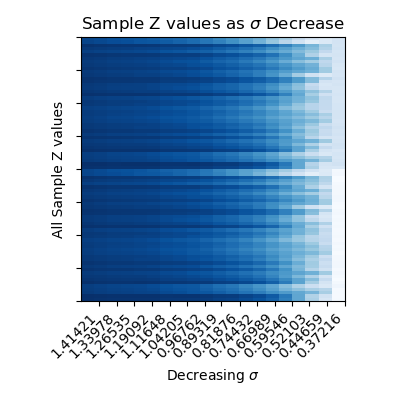

Values plotted in this chart, from the file beside it:
0.90423, 0.88956, 0.86879, 0.85857, 0.84691, 0.82370, 0.79482, 0.77899, 0.75133, 0.71063, 0.64868, 0.59550, 0.53441, 0.48296, 0.40176, 0.33460, 0.23854, 0.15623, 0.11294, 0.15114
0.9163, 0.9018, 0.8873, 0.8783, 0.8554, 0.8479, 0.8257, 0.7972, 0.7656, 0.7241, 0.6786, 0.6206, 0.554, 0.4693, 0.3779, 0.2777, 0.1743, 0.08292, 0.124, 0.1687
0.9852, 0.979, 0.9718, 0.9709, 0.9678, 0.9646, 0.9502, 0.9503, 0.9445, 0.9288, 0.9031, 0.8871, 0.8521, 0.8193, 0.7604, 0.6769, 0.5792, 0.4574, 0.3253, 0.1625
0.9635, 0.9539, 0.944, 0.9402, 0.9308, 0.9255, 0.9092, 0.9003, 0.8845, 0.861, 0.8269, 0.794, 0.7499, 0.701, 0.6283, 0.5571, 0.4846, 0.4235, 0.2962, 0.1715
0.937, 0.9262, 0.9161, 0.9094, 0.9031, 0.8913, 0.8642, 0.8504, 0.8223, 0.8077, 0.7669, 0.7236, 0.6781, 0.6307, 0.5562, 0.4992, 0.433, 0.3666, 0.2449, 0.1556
0.9819, 0.9767, 0.9686, 0.9677, 0.9662, 0.9604, 0.9441, 0.9429, 0.9406, 0.9205, 0.8929, 0.8793, 0.8391, 0.8033, 0.7417, 0.6348, 0.4933, 0.3067, 0.1565, 0.1647
0.9661, 0.957, 0.9471, 0.9436, 0.9358, 0.9298, 0.9134, 0.9066, 0.8925, 0.8701, 0.836, 0.8058, 0.7634, 0.7193, 0.6517, 0.5865, 0.5273, 0.4885, 0.3232, 0.1508
0.9523, 0.945, 0.9325, 0.9287, 0.9235, 0.911, 0.89, 0.8758, 0.868, 0.8319, 0.7945, 0.768, 0.7128, 0.6597, 0.5898, 0.4966, 0.4184, 0.3451, 0.253, 0.166
0.9613, 0.953, 0.9457, 0.9419, 0.9385, 0.9314, 0.9093, 0.9011, 0.8815, 0.8714, 0.8407, 0.8103, 0.7724, 0.7319, 0.6655, 0.6, 0.5303, 0.4743, 0.2799, 0.1442
0.9774, 0.97, 0.9615, 0.9595, 0.955, 0.95, 0.9345, 0.9324, 0.9236, 0.9049, 0.8749, 0.8534, 0.8152, 0.7793, 0.7191, 0.6471, 0.5766, 0.5012, 0.3527, 0.1351
0.959, 0.9493, 0.9378, 0.9334, 0.926, 0.9169, 0.8987, 0.8915, 0.8764, 0.8515, 0.8127, 0.7803, 0.7357, 0.6933, 0.6278, 0.5698, 0.5202, 0.4761, 0.3556, 0.1576
0.9654, 0.9569, 0.9493, 0.9464, 0.9337, 0.934, 0.9166, 0.9061, 0.8877, 0.8645, 0.8366, 0.8004, 0.7551, 0.6901, 0.6058, 0.4964, 0.3408, 0.1766, 0.1152, 0.1554
0.9872, 0.9814, 0.9744, 0.9738, 0.9713, 0.9683, 0.9541, 0.9548, 0.9501, 0.9351, 0.9103, 0.8961, 0.8618, 0.83, 0.7716, 0.6835, 0.5744, 0.4312, 0.2894, 0.1782
0.9813, 0.9752, 0.9705, 0.9693, 0.9663, 0.9653, 0.9476, 0.9451, 0.9327, 0.9252, 0.9047, 0.8843, 0.8553, 0.8203, 0.7617, 0.6813, 0.5761, 0.4303, 0.1667, 0.1524
0.9608, 0.9531, 0.9411, 0.9376, 0.9332, 0.922, 0.9016, 0.8965, 0.8874, 0.8599, 0.8194, 0.7926, 0.743, 0.7002, 0.6341, 0.5379, 0.4165, 0.2365, 0.1406, 0.164
0.9567, 0.949, 0.9387, 0.9351, 0.9322, 0.92, 0.9, 0.8858, 0.8725, 0.8481, 0.8153, 0.7894, 0.7389, 0.6853, 0.6045, 0.5016, 0.4035, 0.264, 0.1523, 0.145
0.9715, 0.9629, 0.9545, 0.9517, 0.9432, 0.9403, 0.9251, 0.9182, 0.9045, 0.8839, 0.854, 0.8251, 0.7835, 0.7354, 0.6626, 0.5813, 0.4882, 0.402, 0.2946, 0.1466
0.9912, 0.9869, 0.9809, 0.9811, 0.9812, 0.978, 0.9637, 0.9637, 0.9636, 0.9485, 0.9281, 0.9209, 0.8865, 0.8544, 0.7941, 0.6797, 0.5226, 0.332, 0.1843, 0.1555
0.9484, 0.9392, 0.9308, 0.9259, 0.9159, 0.9108, 0.8862, 0.8754, 0.8507, 0.8321, 0.7995, 0.7571, 0.7181, 0.6656, 0.6027, 0.5404, 0.4778, 0.3971, 0.25, 0.1452
0.9639, 0.9574, 0.9473, 0.9446, 0.9416, 0.9315, 0.9127, 0.9013, 0.8942, 0.8661, 0.8351, 0.814, 0.7649, 0.7162, 0.6469, 0.551, 0.4703, 0.3777, 0.2443, 0.1461
0.9615, 0.9533, 0.9461, 0.943, 0.9308, 0.9307, 0.9105, 0.9008, 0.8803, 0.8588, 0.8315, 0.7931, 0.7526, 0.6897, 0.6142, 0.5167, 0.392, 0.2837, 0.2437, 0.1552
0.9393, 0.9305, 0.9168, 0.9116, 0.9052, 0.8895, 0.8673, 0.8472, 0.8337, 0.7955, 0.7557, 0.7236, 0.6645, 0.6045, 0.5269, 0.434, 0.3697, 0.2839, 0.2403, 0.1538
0.951, 0.9421, 0.934, 0.9295, 0.9182, 0.9149, 0.8913, 0.8805, 0.8565, 0.8361, 0.8051, 0.7626, 0.7235, 0.6662, 0.6005, 0.5276, 0.45, 0.355, 0.214, 0.1598
0.9517, 0.9414, 0.9285, 0.9233, 0.9156, 0.9042, 0.8843, 0.8762, 0.8595, 0.8321, 0.7894, 0.754, 0.7068, 0.6637, 0.5973, 0.5401, 0.4857, 0.422, 0.3276, 0.163
0.9411, 0.9294, 0.9149, 0.9084, 0.8992, 0.8855, 0.8642, 0.8533, 0.8333, 0.8028, 0.756, 0.7153, 0.6655, 0.6193, 0.5484, 0.4939, 0.4348, 0.3636, 0.277, 0.1576
0.9461, 0.9364, 0.9275, 0.9219, 0.9155, 0.9067, 0.8813, 0.87, 0.8447, 0.8307, 0.7945, 0.7546, 0.7133, 0.6681, 0.6013, 0.5468, 0.4915, 0.4452, 0.3464, 0.1527
0.961, 0.9527, 0.9448, 0.9411, 0.939, 0.9299, 0.9084, 0.8986, 0.8801, 0.8691, 0.8375, 0.8091, 0.7677, 0.7238, 0.6479, 0.5648, 0.4638, 0.3706, 0.2078, 0.1586
0.961, 0.9529, 0.9458, 0.9426, 0.9308, 0.9304, 0.9098, 0.9004, 0.8797, 0.859, 0.8317, 0.7933, 0.7538, 0.6928, 0.6197, 0.5268, 0.4113, 0.3066, 0.254, 0.1733
0.9804, 0.9731, 0.9662, 0.9646, 0.9575, 0.9568, 0.9427, 0.9386, 0.9277, 0.9106, 0.8855, 0.8619, 0.8242, 0.7793, 0.7076, 0.6158, 0.4944, 0.3641, 0.2232, 0.1575
0.9565, 0.9496, 0.9377, 0.9343, 0.9296, 0.918, 0.8974, 0.8853, 0.8788, 0.8445, 0.8079, 0.7831, 0.7294, 0.6785, 0.6095, 0.5134, 0.4247, 0.3376, 0.2336, 0.1703
0.9827, 0.9766, 0.9718, 0.971, 0.964, 0.9662, 0.9502, 0.9472, 0.9347, 0.9221, 0.9027, 0.879, 0.847, 0.8003, 0.7292, 0.6238, 0.4601, 0.2791, 0.1637, 0.1523
0.9537, 0.9448, 0.937, 0.9324, 0.9257, 0.9195, 0.8957, 0.8863, 0.8635, 0.8498, 0.8175, 0.7803, 0.7424, 0.6978, 0.6358, 0.5798, 0.5267, 0.4772, 0.3579, 0.1636
0.9677, 0.9604, 0.9527, 0.95, 0.9489, 0.9401, 0.9208, 0.9115, 0.8977, 0.8843, 0.8558, 0.8332, 0.7913, 0.7462, 0.6692, 0.5685, 0.4453, 0.3095, 0.1629, 0.1741
0.9764, 0.9698, 0.964, 0.9621, 0.961, 0.9562, 0.9377, 0.9327, 0.9199, 0.9119, 0.8878, 0.8678, 0.8338, 0.7975, 0.7324, 0.6463, 0.538, 0.4276, 0.2367, 0.1701
0.9931, 0.9885, 0.9844, 0.9847, 0.9851, 0.9841, 0.9696, 0.9696, 0.9644, 0.9585, 0.9425, 0.9336, 0.9062, 0.8764, 0.8158, 0.7056, 0.5375, 0.3277, 0.1606, 0.1361
0.9411, 0.9329, 0.9179, 0.9129, 0.9058, 0.8908, 0.8669, 0.8526, 0.8431, 0.8026, 0.7565, 0.7234, 0.663, 0.6066, 0.5324, 0.4263, 0.3153, 0.2084, 0.1322, 0.1549
0.9477, 0.9398, 0.9271, 0.9228, 0.9174, 0.9037, 0.8825, 0.8654, 0.8547, 0.8189, 0.7816, 0.7531, 0.6969, 0.6408, 0.5672, 0.4753, 0.4091, 0.3359, 0.2938, 0.1472
0.9532, 0.9444, 0.9365, 0.9319, 0.9247, 0.9188, 0.8949, 0.8854, 0.8624, 0.848, 0.8159, 0.778, 0.7401, 0.6946, 0.6329, 0.5764, 0.5228, 0.4684, 0.3423, 0.1612
0.9995, 0.9957, 0.9913, 0.9924, 0.9931, 0.9927, 0.9801, 0.9831, 0.9838, 0.9742, 0.9586, 0.9552, 0.9272, 0.9, 0.8409, 0.7184, 0.524, 0.2918, 0.1647, 0.1751
0.9909, 0.9865, 0.9812, 0.9815, 0.9821, 0.9791, 0.9647, 0.9634, 0.9608, 0.9494, 0.9314, 0.9237, 0.8913, 0.8585, 0.7961, 0.681, 0.5243, 0.3214, 0.1485, 0.1403
0.9086, 0.8944, 0.8743, 0.8646, 0.8534, 0.8311, 0.8028, 0.7878, 0.7613, 0.7215, 0.6609, 0.6092, 0.5488, 0.4979, 0.4181, 0.3501, 0.2544, 0.1673, 0.1118, 0.00237
0.9142, 0.8995, 0.8848, 0.8755, 0.8522, 0.8445, 0.822, 0.7927, 0.7606, 0.7184, 0.6724, 0.6136, 0.5463, 0.4607, 0.3696, 0.2692, 0.1669, 0.07852, 0.1235, 0.00705
0.9841, 0.9779, 0.9704, 0.9693, 0.9664, 0.9626, 0.9478, 0.9478, 0.9421, 0.9257, 0.899, 0.8828, 0.8471, 0.8142, 0.7557, 0.6723, 0.5753, 0.4481, 0.3119, -0.01723
0.9648, 0.9554, 0.9457, 0.9421, 0.9328, 0.9279, 0.9118, 0.9032, 0.8877, 0.8646, 0.8313, 0.7989, 0.755, 0.7059, 0.6329, 0.5594, 0.4829, 0.4169, 0.2979, -0.01759
0.9378, 0.9271, 0.9171, 0.9105, 0.9041, 0.8927, 0.8656, 0.8521, 0.8242, 0.8096, 0.7693, 0.7262, 0.6812, 0.634, 0.5605, 0.5041, 0.4395, 0.376, 0.2599, -0.00432
0.9839, 0.9788, 0.9711, 0.9704, 0.9691, 0.964, 0.9481, 0.9474, 0.9454, 0.9264, 0.9, 0.8875, 0.8486, 0.8137, 0.7526, 0.6451, 0.5009, 0.3123, 0.1598, 0.00224
0.9657, 0.9565, 0.9465, 0.9429, 0.9352, 0.929, 0.9124, 0.9056, 0.8914, 0.8688, 0.8345, 0.8042, 0.7616, 0.7177, 0.6503, 0.5859, 0.5282, 0.4906, 0.3233, 0.00391
0.9508, 0.9435, 0.9307, 0.9268, 0.9214, 0.9085, 0.8873, 0.8727, 0.8647, 0.8279, 0.7898, 0.7626, 0.7068, 0.6532, 0.583, 0.49, 0.4121, 0.3393, 0.2462, 0.00158
0.9619, 0.9537, 0.9465, 0.9427, 0.9395, 0.9324, 0.9105, 0.9023, 0.883, 0.873, 0.8425, 0.8127, 0.7748, 0.7344, 0.6676, 0.6007, 0.5287, 0.4699, 0.2724, 0.01402
0.9801, 0.9732, 0.9651, 0.9636, 0.9596, 0.9552, 0.94, 0.9387, 0.931, 0.9134, 0.8848, 0.8652, 0.8281, 0.7933, 0.7338, 0.6581, 0.5793, 0.4886, 0.3502, 0.00709
0.9602, 0.9507, 0.9393, 0.9352, 0.9283, 0.9191, 0.9007, 0.8943, 0.88, 0.8554, 0.8167, 0.7854, 0.7409, 0.6997, 0.6355, 0.5764, 0.5251, 0.473, 0.3525, -0.00915
0.9694, 0.9613, 0.9542, 0.9517, 0.9401, 0.9408, 0.9241, 0.915, 0.898, 0.8766, 0.8503, 0.8166, 0.7734, 0.7115, 0.6285, 0.5187, 0.3585, 0.1882, 0.1139, -0.01085
0.9872, 0.9813, 0.9744, 0.9738, 0.9711, 0.9683, 0.9541, 0.9548, 0.9498, 0.9349, 0.9102, 0.8957, 0.8616, 0.8296, 0.771, 0.6837, 0.5763, 0.4379, 0.2997, 0.00045
0.9824, 0.9765, 0.9718, 0.9708, 0.9678, 0.9671, 0.9497, 0.9475, 0.9356, 0.9282, 0.9082, 0.8884, 0.8598, 0.8249, 0.7662, 0.684, 0.5737, 0.418, 0.1563, 0.00881
0.9582, 0.9504, 0.9379, 0.9342, 0.9295, 0.9177, 0.8966, 0.8908, 0.8814, 0.8525, 0.8107, 0.7829, 0.7317, 0.6871, 0.6195, 0.5198, 0.3938, 0.2149, 0.1325, -0.00475
0.9559, 0.948, 0.9376, 0.9339, 0.931, 0.9185, 0.8984, 0.8839, 0.8702, 0.8458, 0.8126, 0.7862, 0.7355, 0.6814, 0.5998, 0.4966, 0.3977, 0.2574, 0.1502, 0.00238
0.9718, 0.9633, 0.9548, 0.9521, 0.9438, 0.9407, 0.9256, 0.919, 0.9056, 0.8851, 0.8552, 0.8267, 0.7854, 0.7383, 0.6665, 0.5868, 0.4975, 0.4183, 0.3068, -0.00455
0.991, 0.9867, 0.9806, 0.9808, 0.9808, 0.9776, 0.9633, 0.9633, 0.9631, 0.9478, 0.9273, 0.9199, 0.8854, 0.8532, 0.7929, 0.6787, 0.5221, 0.3318, 0.184, 0.00059
0.9488, 0.9396, 0.9313, 0.9264, 0.9165, 0.9115, 0.8871, 0.8763, 0.8517, 0.8332, 0.8007, 0.7585, 0.7196, 0.667, 0.6041, 0.5413, 0.4782, 0.3966, 0.2496, -0.00833
0.9669, 0.9606, 0.9509, 0.9486, 0.946, 0.9365, 0.9181, 0.908, 0.9017, 0.8748, 0.8448, 0.8252, 0.7775, 0.7304, 0.6623, 0.5654, 0.4804, 0.3824, 0.2207, -0.00347
0.9615, 0.9533, 0.9461, 0.9429, 0.9306, 0.9305, 0.9105, 0.9007, 0.8802, 0.8584, 0.8311, 0.7926, 0.7517, 0.6884, 0.6121, 0.5135, 0.3864, 0.2767, 0.2343, 0.00042
... 19 more rows
